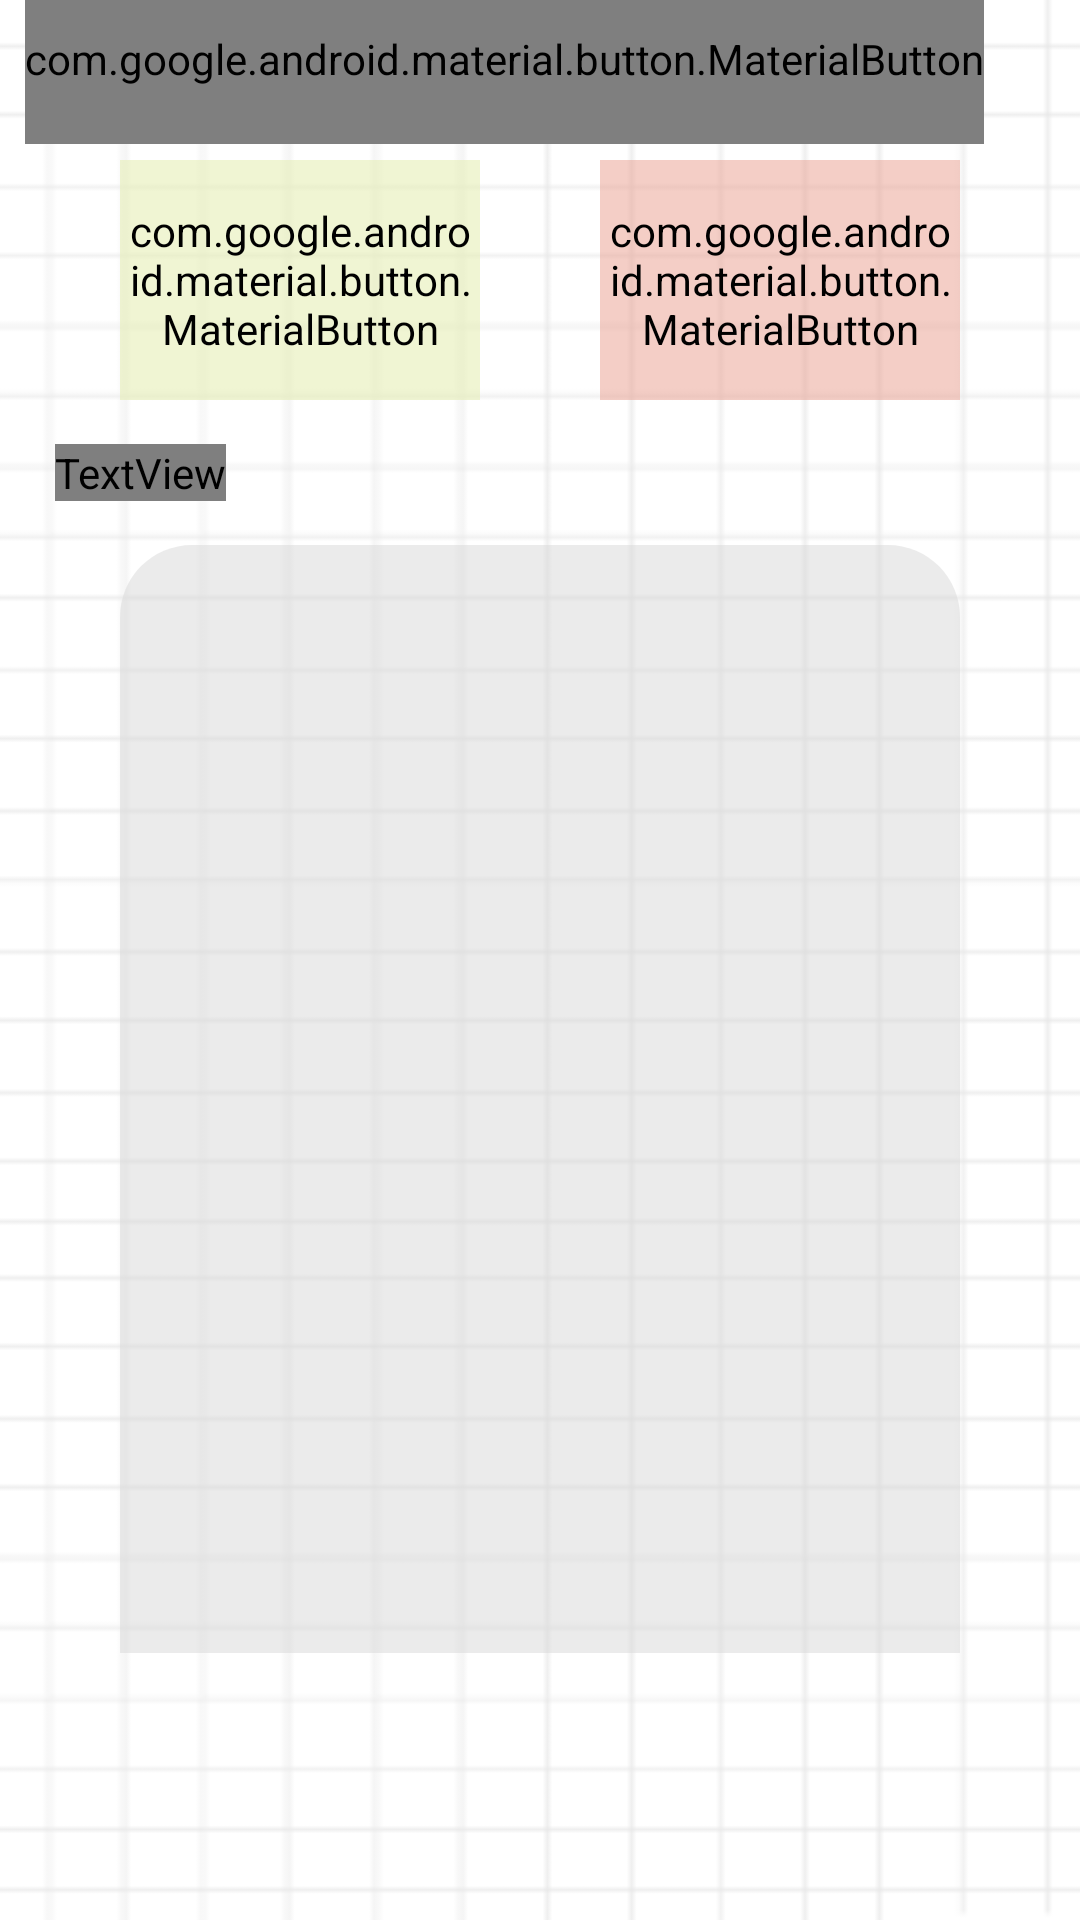

Produce the Android XML layout that renders to this screen, including the resource entries it uses.
<!-- AndroidManifest.xml: application theme Theme.CraftylyApp1 -->
<!-- res/layout/fragment_notes_list.xml -->
<?xml version="1.0" encoding="utf-8"?>
<androidx.constraintlayout.widget.ConstraintLayout xmlns:android="http://schemas.android.com/apk/res/android"
    xmlns:app="http://schemas.android.com/apk/res-auto"
    xmlns:tools="http://schemas.android.com/tools"
    android:layout_width="match_parent"
    android:layout_height="match_parent"
    android:paddingBottom="89dp"
    tools:context=".main.notes.NotesListFragment"
    android:background="@drawable/note_grid"
    >

    <TextView
        android:id="@+id/note_list_header_text_view"
        android:layout_width="wrap_content"
        android:layout_height="wrap_content"
        android:text="Notes"
        android:textColor="@color/raisin_black"
        android:textAppearance="@style/bolded_large_heading_raisin_black_text"
        app:layout_constraintStart_toStartOf="@id/guideline18"
        app:layout_constraintTop_toTopOf="@id/guideline17"
        />

    <TextView
        android:id="@+id/my_notes_list_header_text_view"
        android:layout_width="wrap_content"
        android:layout_height="wrap_content"
        android:text="My Notes"
        android:textAppearance="@style/unbolded_large_heading_raisin_black_text"
        android:textColor="@color/raisin_black"
        app:layout_constraintBottom_toTopOf="@+id/guideline24"
        app:layout_constraintStart_toStartOf="@+id/guideline18"
        app:layout_constraintTop_toBottomOf="@+id/open_accept_list_button" />

    <com.google.android.material.button.MaterialButton
        android:id="@+id/open_accept_list_button"
        android:layout_width="120dp"
        android:layout_height="80dp"
        android:backgroundTint="@color/low_opacity_pale_spring_bud"
        android:text="Accepted"
        android:stateListAnimator="@null"
        android:elevation="0dp"

        android:textAllCaps="false"
        android:textAppearance="@style/small_heading_raisin_black_text"
        android:textColor="@color/raisin_black"
        app:cornerRadius="15dp"

        app:icon="@drawable/ic_button_accept_list_icon"
        app:iconGravity="textTop"
        app:iconPadding="-1dp"
        app:iconSize="28dp"
        app:iconTint="@color/raisin_black"

        app:layout_constraintBottom_toTopOf="@+id/guideline23"
        app:layout_constraintEnd_toStartOf="@+id/open_reject_list_button"
        app:layout_constraintStart_toStartOf="parent"
        app:layout_constraintTop_toBottomOf="@+id/note_list_header_text_view" />

    <com.google.android.material.button.MaterialButton
        android:id="@+id/open_reject_list_button"
        android:layout_width="120dp"
        android:layout_height="80dp"
        android:backgroundTint="@color/low_opacity_tangerine"
        android:text="Rejected"
        android:stateListAnimator="@null"
        android:elevation="0dp"

        android:textAllCaps="false"
        android:textAppearance="@style/small_heading_raisin_black_text"
        android:textColor="@color/raisin_black"
        app:cornerRadius="15dp"

        app:icon="@drawable/ic_button_reject_list_icon"
        app:iconGravity="textTop"
        app:iconPadding="-1dp"
        app:iconSize="28dp"
        app:iconTint="@color/raisin_black"

        app:layout_constraintBottom_toTopOf="@+id/guideline23"
        app:layout_constraintEnd_toEndOf="parent"
        app:layout_constraintStart_toEndOf="@+id/open_accept_list_button"
        app:layout_constraintTop_toBottomOf="@+id/note_list_header_text_view" />

    <com.google.android.material.button.MaterialButton
        android:id="@+id/new_note_button"
        style="?android:attr/borderlessButtonStyle"
        android:layout_width="wrap_content"
        android:layout_height="wrap_content"


        android:text="New Note"
        android:textAllCaps="false"
        android:textAppearance="@style/small_heading_med_purple_text"
        android:textColor="@color/med_purple"

        app:icon="@drawable/ic_add_circle_outline"
        app:iconGravity="textStart"
        app:iconPadding="4dp"
        app:iconSize="20dp"
        app:iconTint="@color/med_purple"

        app:layout_constraintBaseline_toBaselineOf="@+id/my_notes_list_header_text_view"
        app:layout_constraintEnd_toStartOf="@+id/guideline19" />



        <androidx.recyclerview.widget.RecyclerView
            android:id="@+id/my_notes_recyclerview"
            android:layout_width="0dp"
            android:layout_height="0dp"
            android:background="@drawable/note_list_recyclerview_background"
            android:clipToPadding="true"
            android:outlineProvider="bounds"
            android:elevation="0dp"
            app:layout_constraintTop_toTopOf="@+id/guideline24"
            app:layout_constraintBottom_toBottomOf="parent"
            app:layout_constraintEnd_toEndOf="@id/open_reject_list_button"
            app:layout_constraintStart_toStartOf="@+id/open_accept_list_button"
            />

        <ImageView
            android:layout_width="0dp"
            android:layout_height="wrap_content"
            android:scaleType="fitXY"
            app:srcCompat="@drawable/ic_subtract_notelist_background"
            app:layout_constraintTop_toTopOf="@id/my_notes_recyclerview"
            app:layout_constraintStart_toStartOf="@id/my_notes_recyclerview"
            app:layout_constraintEnd_toEndOf="@id/my_notes_recyclerview"
            />






    <androidx.constraintlayout.widget.Guideline
        android:id="@+id/guideline17"
        android:layout_width="wrap_content"
        android:layout_height="wrap_content"
        android:orientation="horizontal"
        app:layout_constraintGuide_percent="0.048250906" />

    <androidx.constraintlayout.widget.Guideline
        android:id="@+id/guideline18"
        android:layout_width="wrap_content"
        android:layout_height="wrap_content"
        android:orientation="vertical"
        app:layout_constraintGuide_percent="0.050890584" />

    <androidx.constraintlayout.widget.Guideline
        android:id="@+id/guideline19"
        android:layout_width="wrap_content"
        android:layout_height="wrap_content"
        android:orientation="vertical"
        app:layout_constraintGuide_percent="0.9109415" />

    <androidx.constraintlayout.widget.Guideline
        android:id="@+id/guideline23"
        android:layout_width="wrap_content"
        android:layout_height="wrap_content"
        android:orientation="horizontal"
        app:layout_constraintGuide_percent="0.2557298" />

    <androidx.constraintlayout.widget.Guideline
        android:id="@+id/guideline24"
        android:layout_width="wrap_content"
        android:layout_height="wrap_content"
        android:orientation="horizontal"
        app:layout_constraintGuide_percent="0.33" />


</androidx.constraintlayout.widget.ConstraintLayout>
<!-- resources referenced by this layout -->
<resources>
  <color name="low_opacity_pale_spring_bud">#99E7EFB6</color>
  <color name="low_opacity_tangerine">#80EA9E8D</color>
  <color name="med_purple">#916CD4</color>
  <color name="raisin_black">#242229</color>
  <!-- drawable ic_subtract_notelist_background (drawable) -->
  <vector xmlns:android="http://schemas.android.com/apk/res/android"
      android:width="286dp"
      android:height="24dp"
      android:viewportWidth="286"
      android:viewportHeight="24">
    <path
        android:pathData="M24,0H0V24C0,10.745 10.745,0 24,0ZM262,0C275.255,0 286,10.745 286,24V0H262Z"
        android:fillColor="#FFFFFF"
        android:fillType="evenOdd"/>
  </vector>
  <!-- drawable note_grid: png bitmap (drawable, 3160 bytes) -->
  <!-- drawable note_list_recyclerview_background (drawable) -->
  <?xml version="1.0" encoding="utf-8"?>
  <shape xmlns:android="http://schemas.android.com/apk/res/android">
      <solid android:color="@color/low_opacity_recycler_grey"/>
  
      <corners
          android:topLeftRadius="24dp"
          android:topRightRadius="24dp"/>
  </shape>
  <style name="bolded_large_heading_raisin_black_text" parent="android:TextAppearance">
          <item name="android:fontFamily">@font/open_sans_extrabold</item>
          <item name="android:textSize">30sp</item>
          <item name="android:textColor">@color/raisin_black</item>
      </style>
  <style name="small_heading_med_purple_text" parent="android:TextAppearance">
          <item name="android:fontFamily">@font/open_sans</item>
          <item name="android:textColor">@color/med_purple</item>
          <item name="android:textSize">16sp</item>
          <item name="android:textStyle">bold</item>
      </style>
  <style name="small_heading_raisin_black_text" parent="android:TextAppearance">
          <item name="android:fontFamily">@font/open_sans</item>
          <item name="android:textColor">@color/raisin_black</item>
          <item name="android:textSize">16sp</item>
          <item name="android:textStyle">bold</item>
      </style>
  <style name="unbolded_large_heading_raisin_black_text" parent="android:TextAppearance">
          <item name="android:fontFamily">@font/open_sans</item>
          <item name="android:textSize">30sp</item>
          <item name="android:textColor">@color/raisin_black</item>
      </style>
  <style name="Theme.CraftylyApp1" parent="Theme.MaterialComponents.DayNight.NoActionBar.Bridge">
          
          <item name="colorPrimary">@color/med_purple</item>
          <item name="colorPrimaryVariant">@color/max_blue_purple</item>
          <item name="colorOnPrimary">@color/white</item>
          <item name="colorOnSurface">@color/med_purple</item>
          <item name="colorSecondary">@color/max_blue_purple</item>
          <item name="colorAccent">@color/pale_spring_bud</item>
          <item name="android:statusBarColor">@color/max_blue_purple</item>
      </style>
  <color name="low_opacity_recycler_grey">#80D8D8D8</color>
  <color name="max_blue_purple">#C2AFF0</color>
  <color name="white">#FFFFFFFF</color>
  <color name="pale_spring_bud">#E7EFB6</color>
</resources>
